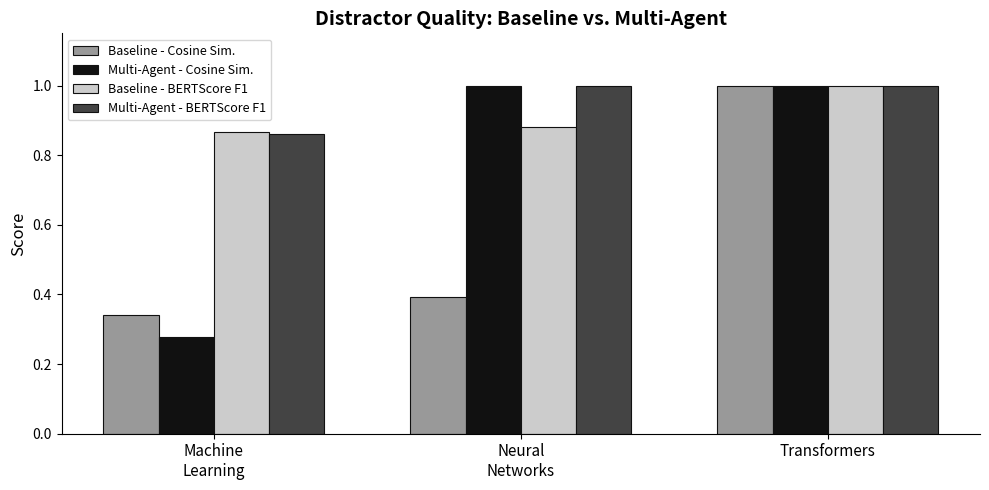

Here is the Python script that generated this plot: (Note: this script raises an exception after producing the figure.)
import matplotlib.pyplot as plt
import numpy as np

topics = ['Machine\nLearning', 'Neural\nNetworks', 'Transformers']
baseline_cosine = [0.342, 0.392, 1.000]
multiagent_cosine = [0.277, 1.000, 1.000]
baseline_bert = [0.867, 0.880, 1.000]
multiagent_bert = [0.860, 1.000, 1.000]

x = np.arange(len(topics))
width = 0.18

fig, ax = plt.subplots(figsize=(10, 5))

ax.bar(x - 1.5*width, baseline_cosine, width, label='Baseline - Cosine Sim.', color='#999999', edgecolor='#111111', linewidth=0.8)
ax.bar(x - 0.5*width, multiagent_cosine, width, label='Multi-Agent - Cosine Sim.', color='#111111', edgecolor='#111111', linewidth=0.8)
ax.bar(x + 0.5*width, baseline_bert, width, label='Baseline - BERTScore F1', color='#cccccc', edgecolor='#111111', linewidth=0.8)
ax.bar(x + 1.5*width, multiagent_bert, width, label='Multi-Agent - BERTScore F1', color='#444444', edgecolor='#111111', linewidth=0.8)

ax.set_ylabel('Score', fontsize=12)
ax.set_title('Distractor Quality: Baseline vs. Multi-Agent', fontsize=14, fontweight='bold')
ax.set_xticks(x)
ax.set_xticklabels(topics, fontsize=11)
ax.set_ylim(0, 1.15)
ax.legend(loc='upper left', fontsize=9, frameon=True, edgecolor='#cccccc')
ax.spines['top'].set_visible(False)
ax.spines['right'].set_visible(False)

plt.tight_layout()
plt.savefig('/home/vickinez_077/WPI FALL 2025/GenAI/CS552-GENAI-MultiAgentReasoning/docs/images/results.png', dpi=200, bbox_inches='tight', facecolor='white')
plt.show()
